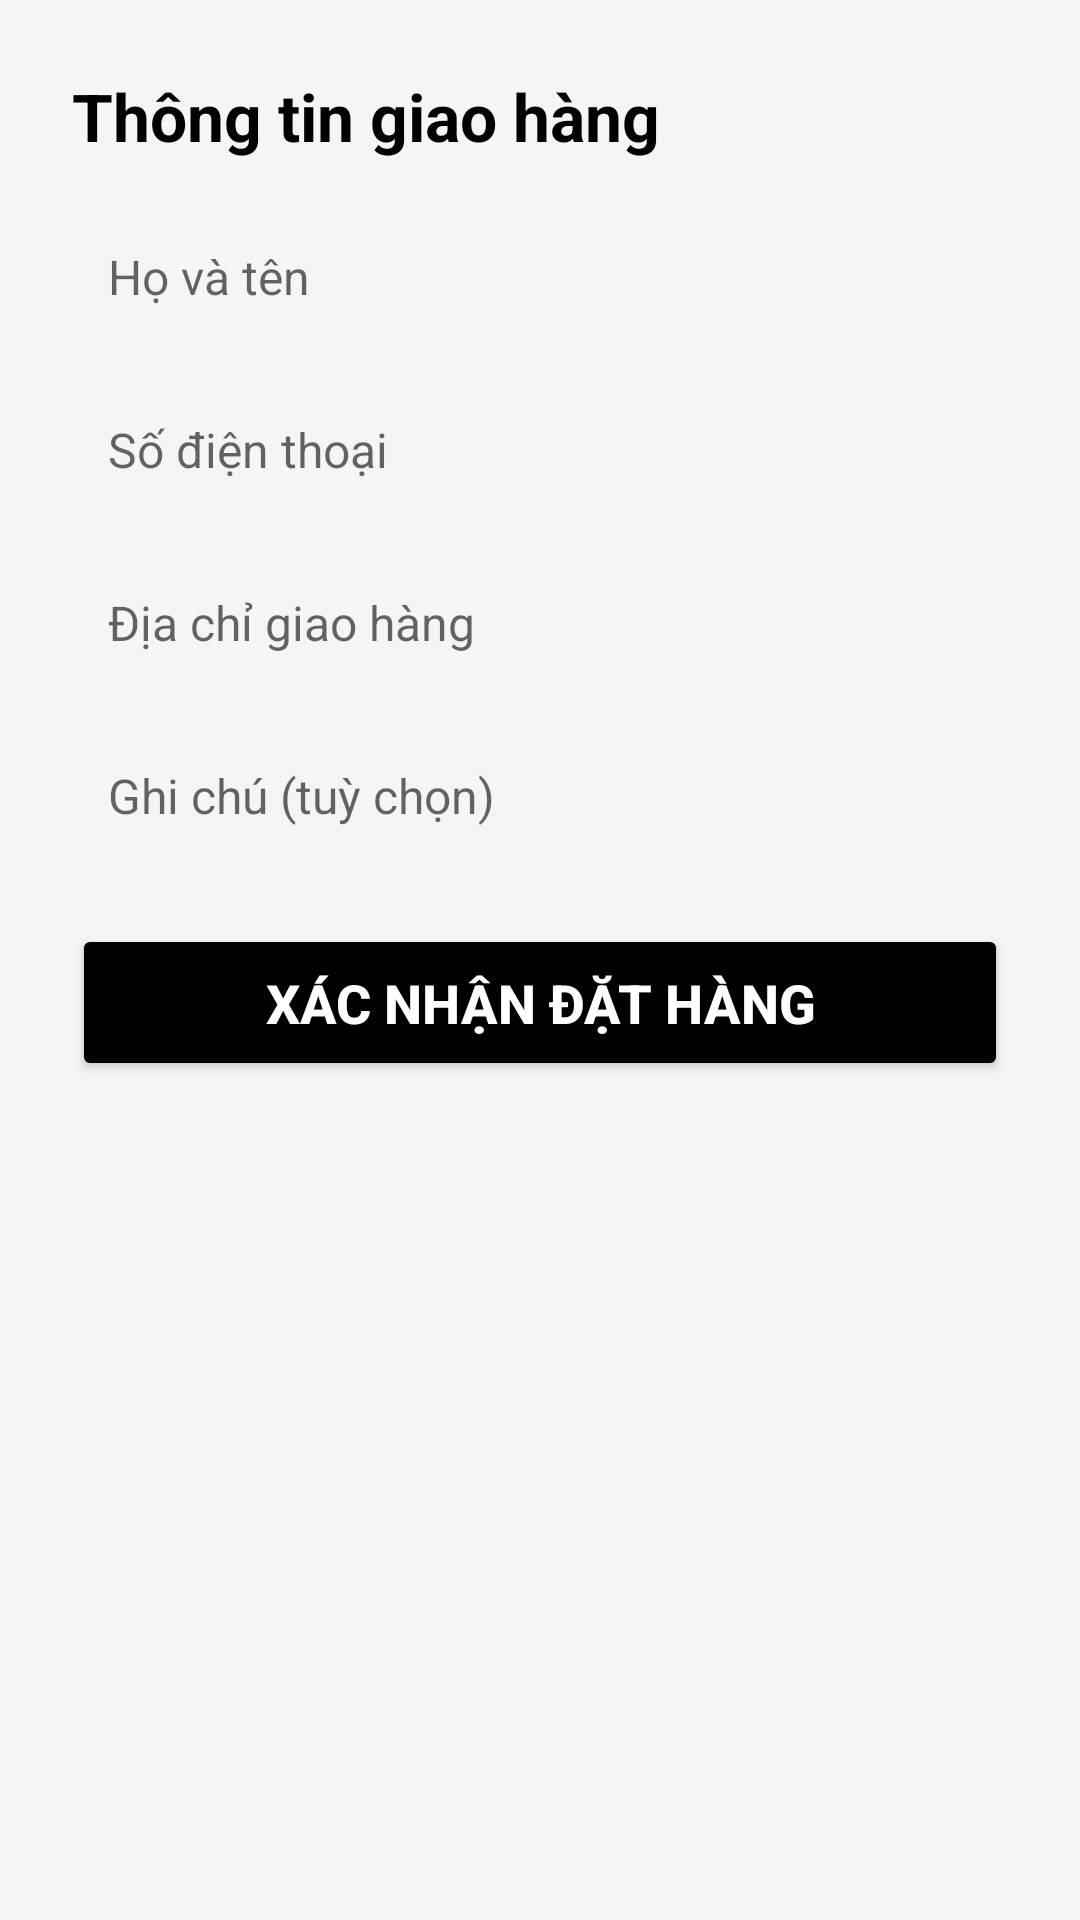

Produce the Android XML layout that renders to this screen, including the resource entries it uses.
<!-- AndroidManifest.xml: application theme Theme.NguyenTanThien_mobile -->
<!-- res/layout/activity_order.xml -->
<?xml version="1.0" encoding="utf-8"?>
<ScrollView xmlns:android="http://schemas.android.com/apk/res/android"
    android:layout_width="match_parent"
    android:layout_height="match_parent"
    android:background="#F5F5F5">

    <LinearLayout
        android:layout_width="match_parent"
        android:layout_height="wrap_content"
        android:padding="24dp"
        android:orientation="vertical"
        android:background="#F5F5F5">

        <TextView
            android:layout_width="wrap_content"
            android:layout_height="wrap_content"
            android:text="Thông tin giao hàng"
            android:textSize="22sp"
            android:textStyle="bold"
            android:textColor="#000000"
            android:layout_marginBottom="16dp" />

        <EditText
            android:id="@+id/edtName"
            android:layout_width="match_parent"
            android:layout_height="wrap_content"
            android:hint="Họ và tên"
            android:background="@drawable/search_background"
            android:padding="12dp"
            android:textSize="16sp"
            android:layout_marginBottom="12dp" />

        <EditText
            android:id="@+id/edtPhone"
            android:layout_width="match_parent"
            android:layout_height="wrap_content"
            android:hint="Số điện thoại"
            android:inputType="phone"
            android:background="@drawable/search_background"
            android:padding="12dp"
            android:textSize="16sp"
            android:layout_marginBottom="12dp" />

        <EditText
            android:id="@+id/edtAddress"
            android:layout_width="match_parent"
            android:layout_height="wrap_content"
            android:hint="Địa chỉ giao hàng"
            android:background="@drawable/search_background"
            android:padding="12dp"
            android:textSize="16sp"
            android:layout_marginBottom="12dp" />

        <EditText
            android:id="@+id/edtNote"
            android:layout_width="match_parent"
            android:layout_height="wrap_content"
            android:hint="Ghi chú (tuỳ chọn)"
            android:background="@drawable/search_background"
            android:padding="12dp"
            android:textSize="16sp"
            android:layout_marginBottom="20dp" />

        <Button
            android:id="@+id/btnConfirmOrder"
            android:layout_width="match_parent"
            android:layout_height="wrap_content"
            android:text="Xác nhận đặt hàng"
            android:backgroundTint="#000000"
            android:textColor="#FFFFFF"
            android:textStyle="bold"
            android:textSize="18sp"
            android:padding="14dp" />

    </LinearLayout>
</ScrollView>
<!-- resources referenced by this layout -->
<resources>
  <style name="Theme.NguyenTanThien_mobile" parent="Theme.MaterialComponents.DayNight.DarkActionBar">
          
          <item name="colorPrimary">@color/purple_500</item>
          <item name="colorPrimaryVariant">@color/purple_700</item>
          <item name="colorOnPrimary">@color/white</item>
          
          <item name="colorSecondary">@color/teal_200</item>
          <item name="colorSecondaryVariant">@color/teal_700</item>
          <item name="colorOnSecondary">@color/black</item>
          
          <item name="android:statusBarColor">?attr/colorPrimaryVariant</item>
          
      </style>
  <!-- not gathered from this repository: default colours our renderer supplied (Android Studio template values) -->
  <color name="purple_500">#FF6200EE</color>
  <color name="purple_700">#FF3700B3</color>
  <color name="teal_200">#FF03DAC5</color>
  <color name="teal_700">#FF018786</color>
  <color name="black">#FF000000</color>
  <color name="white">#FFFFFFFF</color>
</resources>
